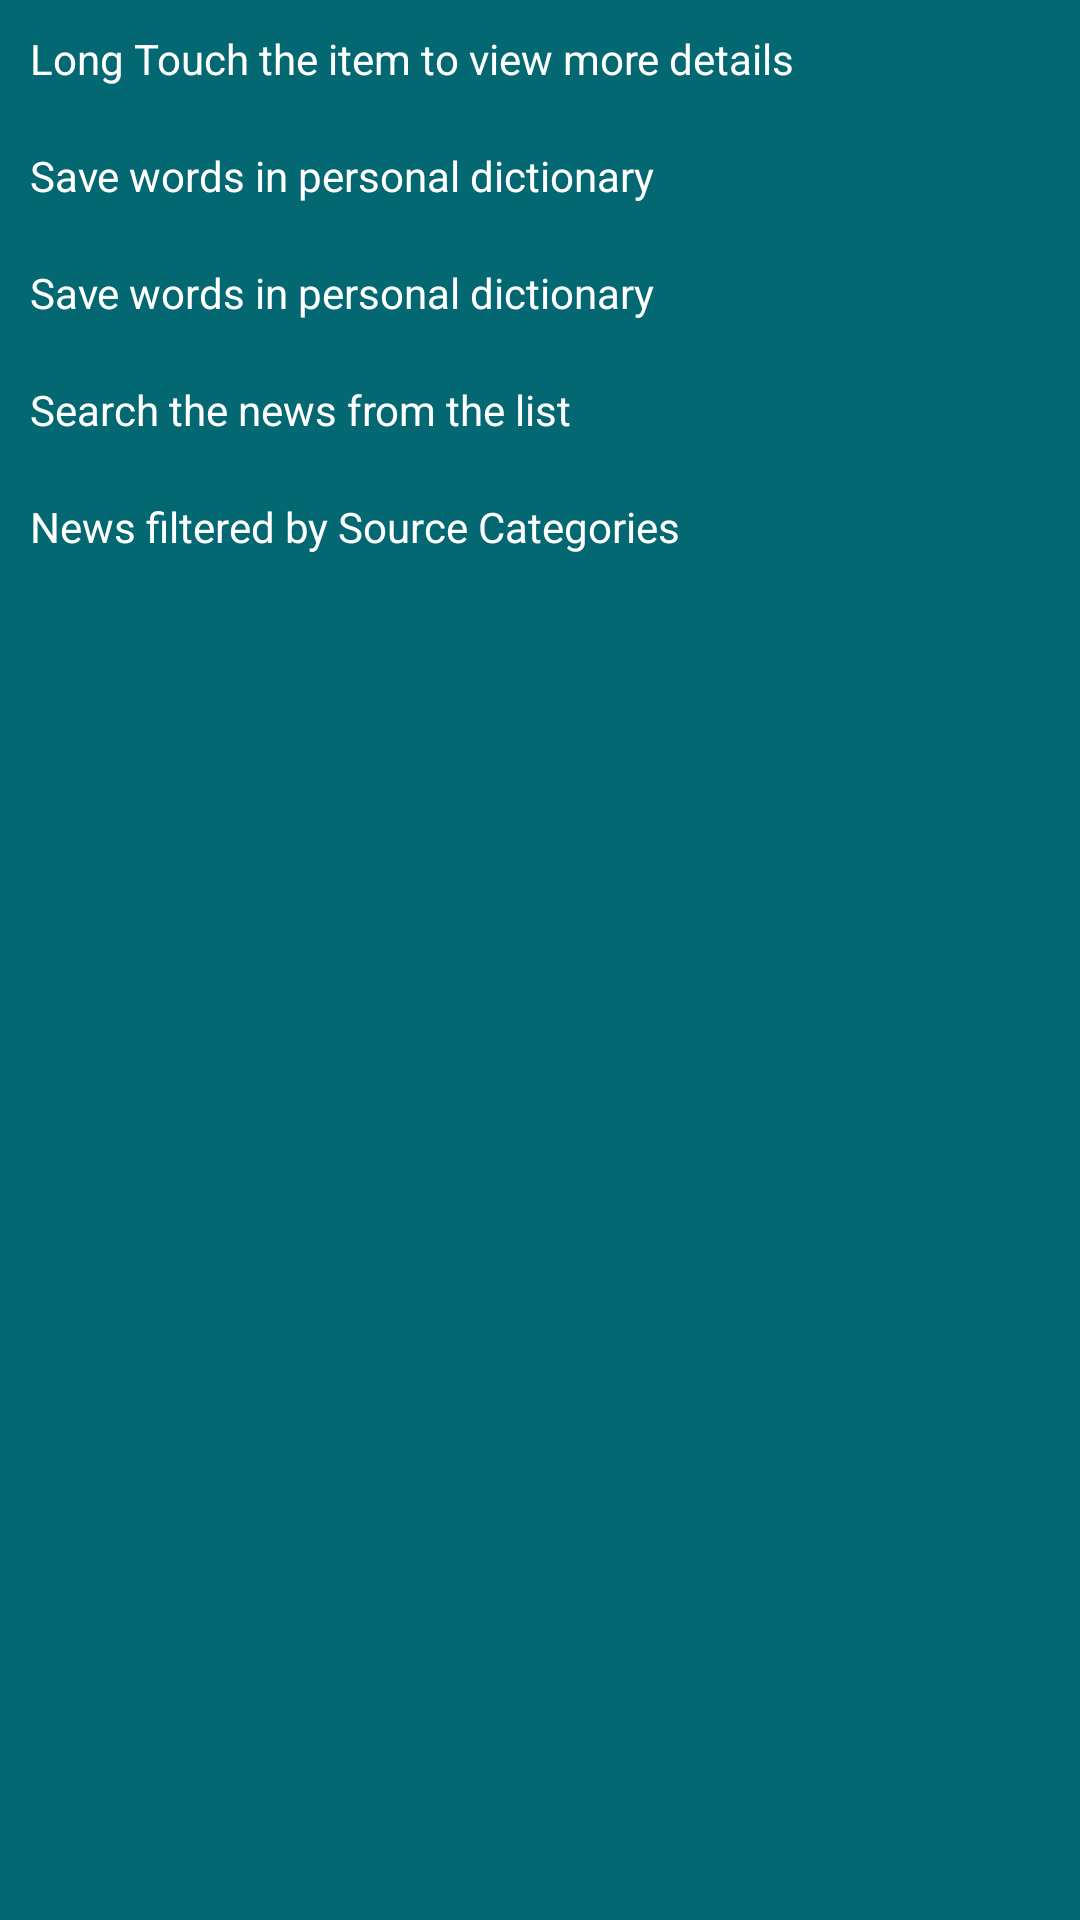

Android layout source for this screen:
<!-- AndroidManifest.xml: application theme app.Base.Theme -->
<!-- res/layout/new_features_fragment.xml -->
<?xml version="1.0" encoding="utf-8"?>
<LinearLayout xmlns:android="http://schemas.android.com/apk/res/android"
    xmlns:tools="http://schemas.android.com/tools"
    android:layout_width="match_parent"
    android:layout_height="match_parent"
    android:orientation="vertical"
    android:background="@color/dark_green"
    tools:context=".fragments.NewFeatures">

    <TextView
        android:layout_width="wrap_content"
        android:layout_height="wrap_content"
        android:layout_margin="10dp"
        android:textColor="@color/white"
        android:text="@string/long_touch_item" />

    <TextView
        android:layout_width="wrap_content"
        android:layout_height="wrap_content"
        android:layout_margin="10dp"
        android:textColor="@color/white"
        android:text="@string/word_dictionary" />

    <TextView
        android:layout_width="wrap_content"
        android:layout_height="wrap_content"
        android:layout_margin="10dp"
        android:textColor="@color/white"
        android:text="@string/word_dictionary" />

    <TextView
        android:layout_width="wrap_content"
        android:layout_height="wrap_content"
        android:layout_margin="10dp"
        android:textColor="@color/white"
        android:text="@string/search_news" />

    <TextView
        android:layout_width="wrap_content"
        android:layout_height="wrap_content"
        android:layout_margin="10dp"
        android:textColor="@color/white"
        android:text="@string/source_categories" />

</LinearLayout>
<!-- resources referenced by this layout -->
<resources>
  <color name="dark_green">#046873</color>
  <color name="white">#FFFFFFFF</color>
  <string name="long_touch_item">Long Touch the item to view more details</string>
  <string name="search_news">Search the news from the list</string>
  <string name="source_categories">News filtered by Source Categories</string>"&gt;
  <string name="word_dictionary">Save words in personal dictionary</string>
  <style name="app.Base.Theme" parent="Theme.AppCompat.DayNight.NoActionBar">
          <item name="android:windowBackground">@color/dark_blue</item>
      </style>
  <color name="dark_blue">#001447</color>
</resources>
